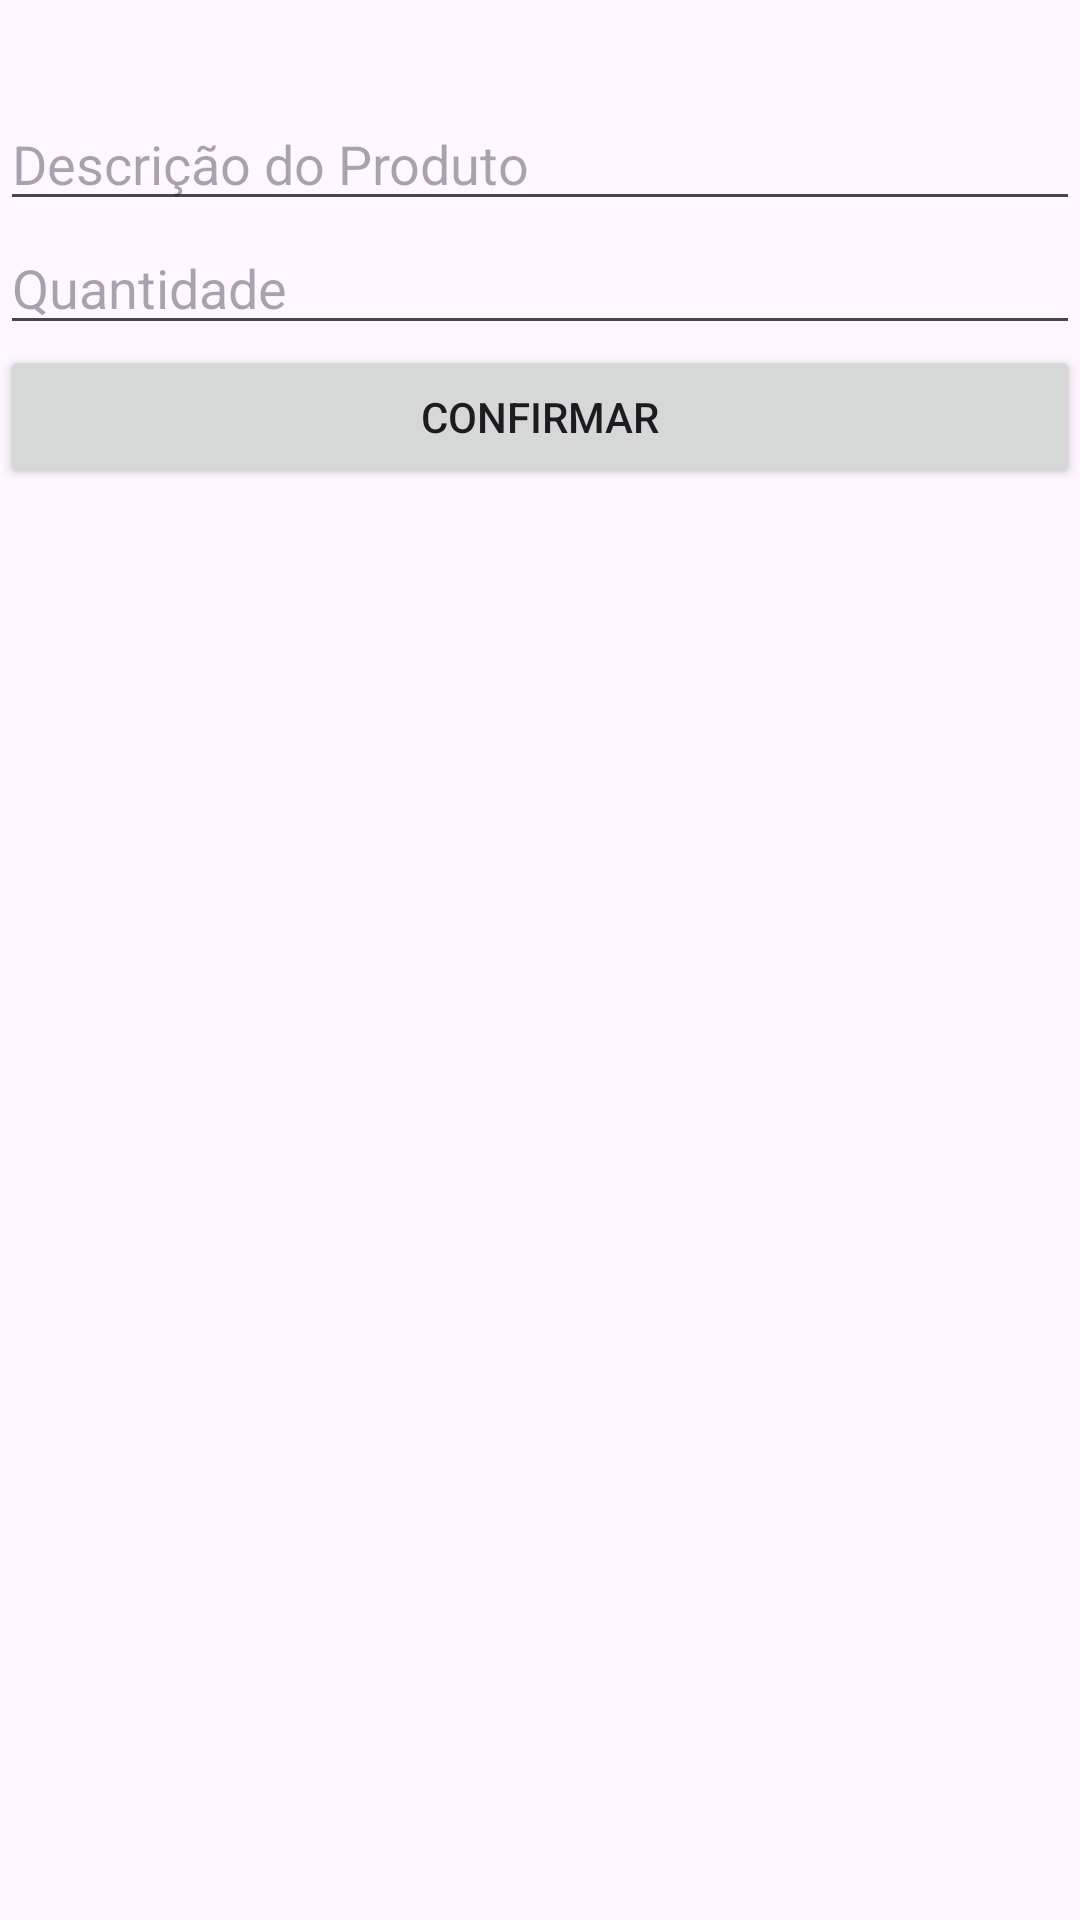

The Android layout XML behind this screen, and the referenced resources:
<!-- AndroidManifest.xml: application theme Theme.Prova3dispositivosMoveis -->
<!-- res/layout/activity_produto.xml -->
<?xml version="1.0" encoding="utf-8"?>
<LinearLayout xmlns:android="http://schemas.android.com/apk/res/android"
    xmlns:tools="http://schemas.android.com/tools"
    android:layout_width="match_parent"
    android:layout_height="match_parent"
    android:orientation="vertical"
    tools:context=".ProdutoActivity">

    <TextView
    android:layout_width="match_parent"
    android:layout_height="wrap_content"
    android:id="@+id/txt_setor"
    android:textSize="24sp"/>

    <EditText
        android:layout_width="match_parent"
        android:layout_height="wrap_content"
        android:id="@+id/ed_produto"
        android:hint="Descrição do Produto"/>
    <EditText
        android:layout_width="match_parent"
        android:layout_height="wrap_content"
        android:id="@+id/ed_qtde"
        android:hint="Quantidade"
        android:inputType="numberDecimal"/>
    <Button
        android:layout_width="match_parent"
        android:layout_height="wrap_content"
        android:text="Confirmar"
        android:onClick="confirmar"/>
    <ListView
        android:layout_width="match_parent"
        android:layout_height="0sp"
        android:layout_weight="10"
        android:id="@+id/lista_produtos"/>
</LinearLayout>
<!-- resources referenced by this layout -->
<resources>
  <style name="Theme.Prova3dispositivosMoveis" parent="Base.Theme.Prova3dispositivosMoveis" />
  <style name="Base.Theme.Prova3dispositivosMoveis" parent="Theme.Material3.DayNight.NoActionBar">
          
          
      </style>
</resources>
